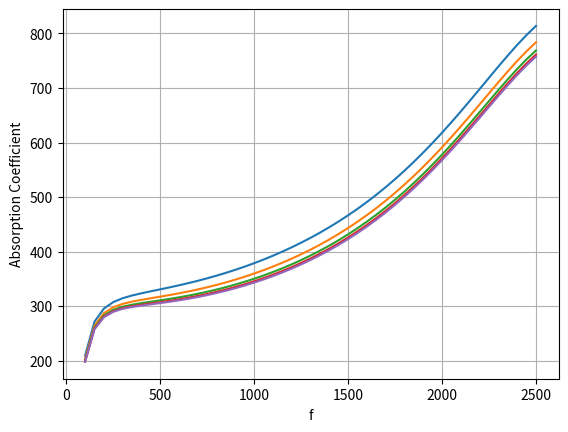

Python code for this plot:
import numpy as np
import matplotlib.pyplot as plt

# TO BE CHECKED, contrast with ML, use is equal function


#Absorption of a perforated absorber
#Normal incidence

c = 340.                    # speed of sound 
rho = 1.21                  # density of air 
Z0 = c * rho
viscosity = 15e-6           # kinemetric viscosity of air

sigma = 20000               # Flow resistivity of mineral wool
l1 = 0.025                  # backing thickness air
l2 = 0.025                  # backing thickness porous absorber


f = list(range(100, 2550, 50))   # Frequency
f = np.array(f)
nf = len(f)
kair = 2 * np.pi * f / c
w = 2 * np.pi * f

#Impedance at top of air layer
z1 = -1j * Z0 * (1. / np.tan((kair * l1)))


#calculate impedance of porous material (Delany and Bazley)
#dimensionless quantity for Delany and Bazley
X = rho * f / sigma


#characteristic impedance
Zc = rho * c * (1 + 0.0571 * (X**-0.754)-1j*0.087*(X**-0.732))
k = (2*np.pi/c) * f *(1+0.0978*(X**-0.700)-1j*0.189*(X**-0.595)) #wavenumber


#Impedance at top of porous absorbent
z2 = (-1j*z1*Zc* (1. / (np.tan(k*l2)))+Zc**2 ) / (z1 -1j*Zc*( 1. / (np.tan((k*l2)))))


# Loop over different open areas
eta = [0.0625, 0.125, 0.25, 0.50, 1.00]
ne = len(eta)


for m in eta:
    a = 2.5e-3                                          # hole radius
    D = np.sqrt(np.pi/m)*a                              # Hole spacing
    delta = 1.6*(1-1.47*m**0.5+0.47*m**3/2)             # end correction       
    t = 6.3e-3                                          # plate thickness
    rm = (rho/m)*np.sqrt(8*viscosity*w)*(1+t/(2*a))     # surface resistance                               
    z3 = (1j/m)*(2*delta*a+t)*w*rho+z2+rm               # impedance of resonant absorber
    R = (z3-rho*c)/(z3+rho*c)                           # reflection factor
    alpha = 1-abs(R)**2                                 # absorption coefficient
    plt.plot(f, np.real(z3))
    # plt.plot(f, alpha)



plt.xlabel('f')
plt.ylabel('Absorption Coefficient')
plt.grid()
plt.show()